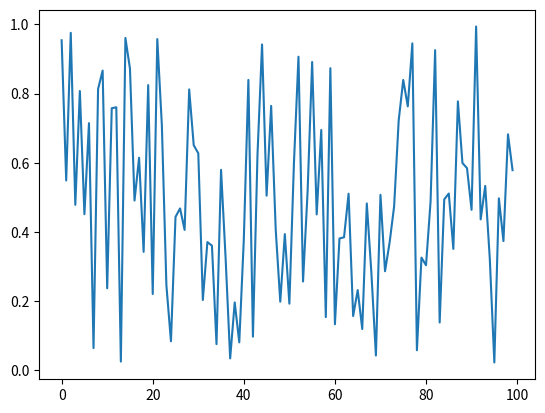

Write the Python code that produced this figure.
20 / 100 * 30

%matplotlib inline

import numpy as np
import matplotlib.pyplot as plt

y = np.random.uniform(size=100)
plt.plot(y);

if 1 == 1:
    print('hello')

for i in range(5):
    print(i)

a = 4
while a > 2:
    print(a)
    a -= 1

a = [1, 2, 'hello', 3.2]
print(a)
a[2] = 'world'
print(a)

(1, 2, 'hello')

a = {1, 2, 3, 3, 4}
print(a)
print(a.intersection({2, 4, 6}))

a = {'one': 1, 'two': 2, 'three': 3}
a['two']

def add(a, b):
    return a + b

add(1, 4)

class A:
    d = 10
    
    def add(self, c):
        return self.d + c

a = A()
a.add(20)

class B(A):
    def sub(self, c):
        return self.d - c

b = B()
print(b.add(20))
print(b.sub(20))

x = 1
x = 'abc'
x

add('hel', 'lo')

add([1, 2], [3, 4, 5])

print(int('120') + 10)
print(str(120) + ' items')